Image classification data set "Children Dataset" (KaiserTrelles/Cardiac-Decision-Support-System-IoMT-AI-DDS on GitHub). Class labels (8): AFIB, AVNRT, AVRT, atrial paced, normal, PJC, preexcitated PAC, ventricular paced.

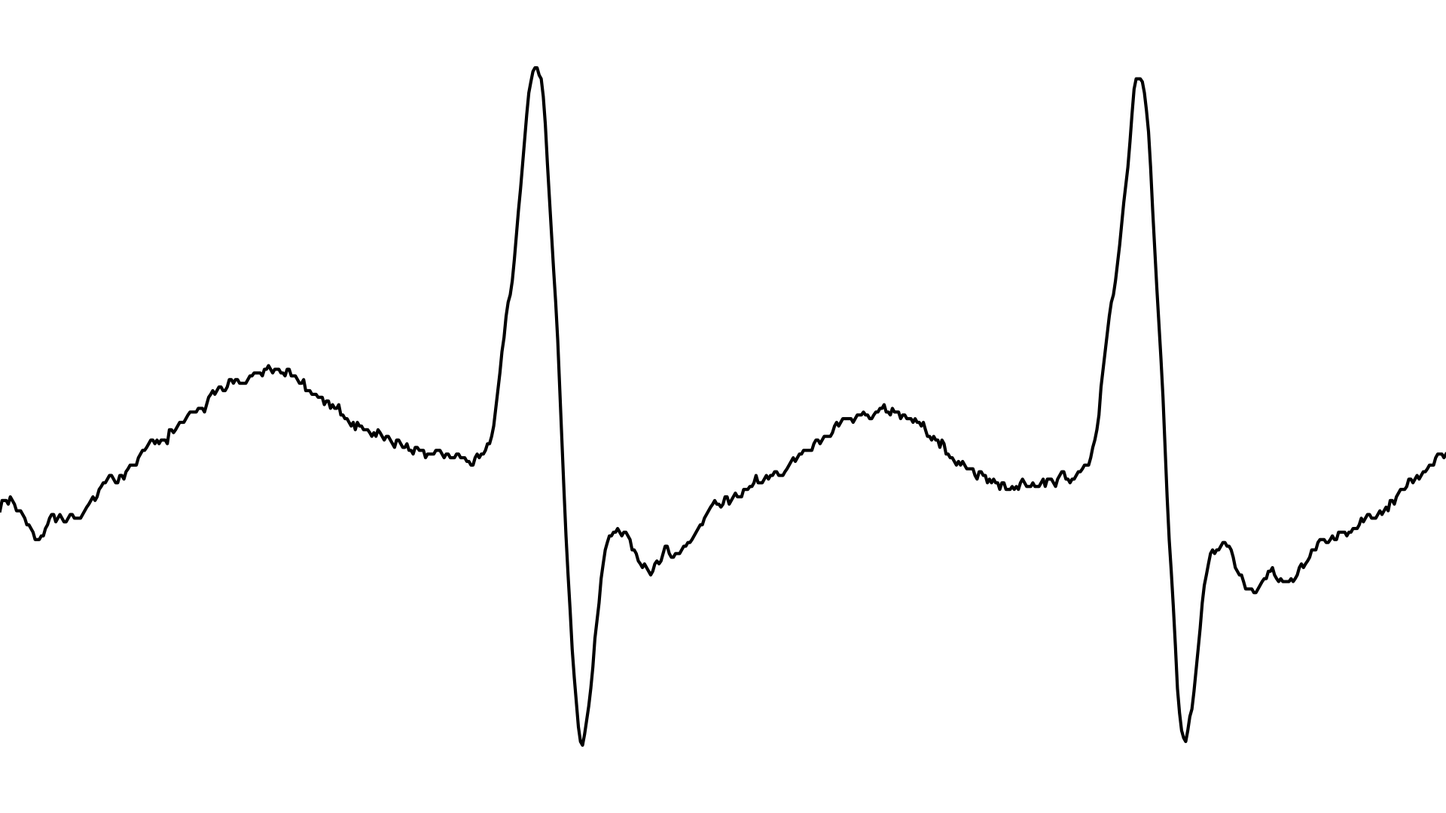
Label: AVNRT

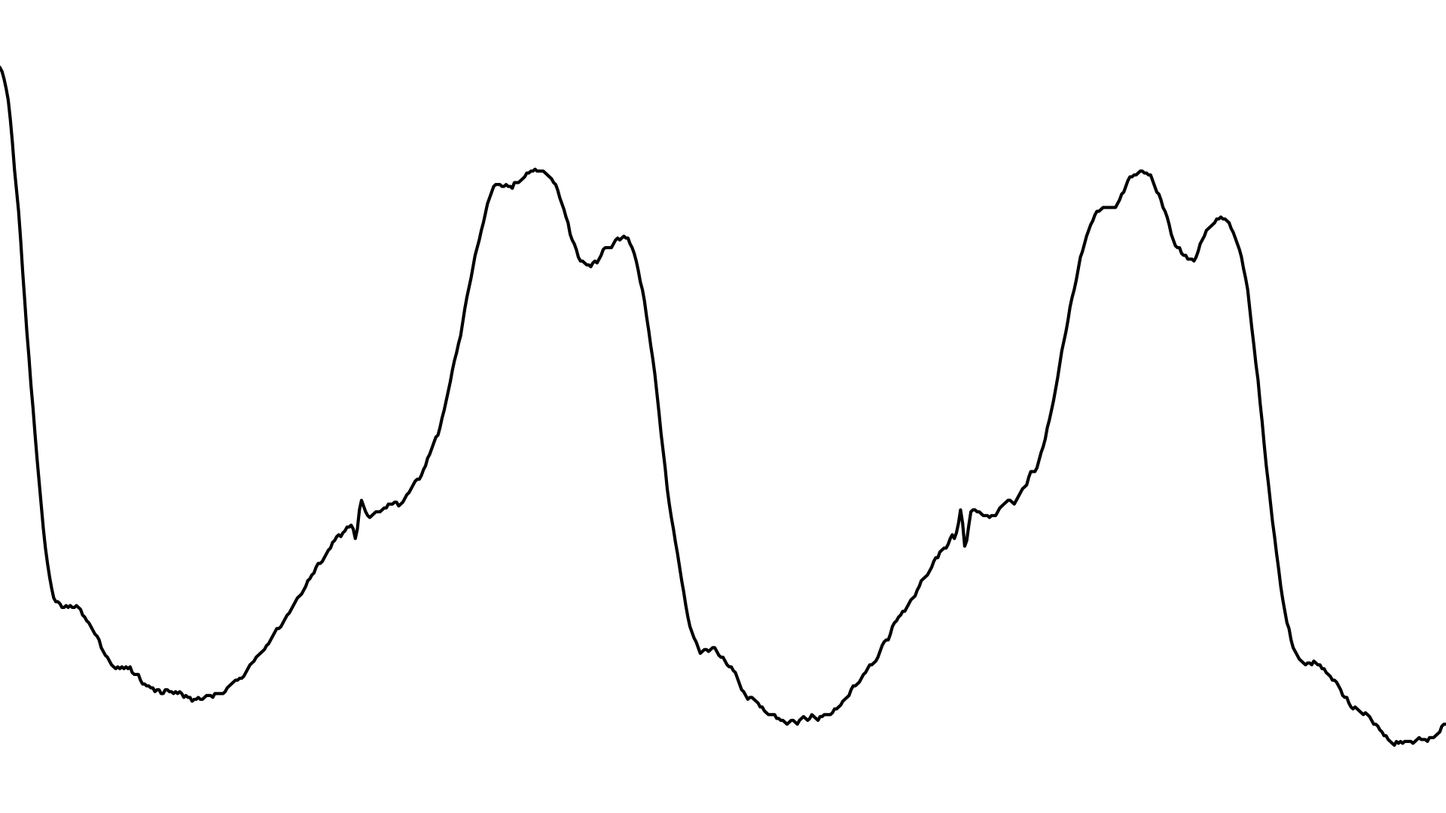
Label: ventricular paced

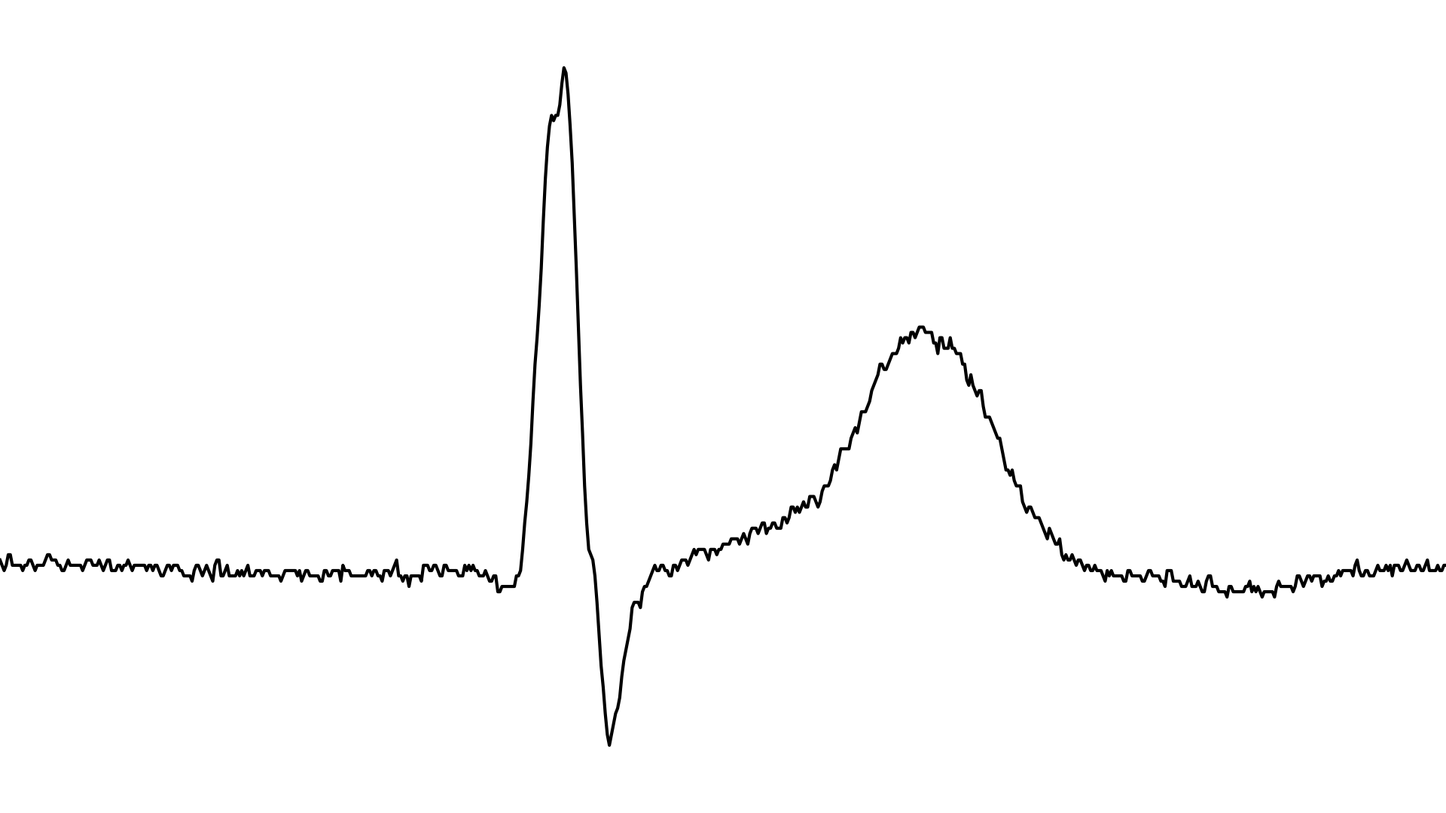
Label: PJC

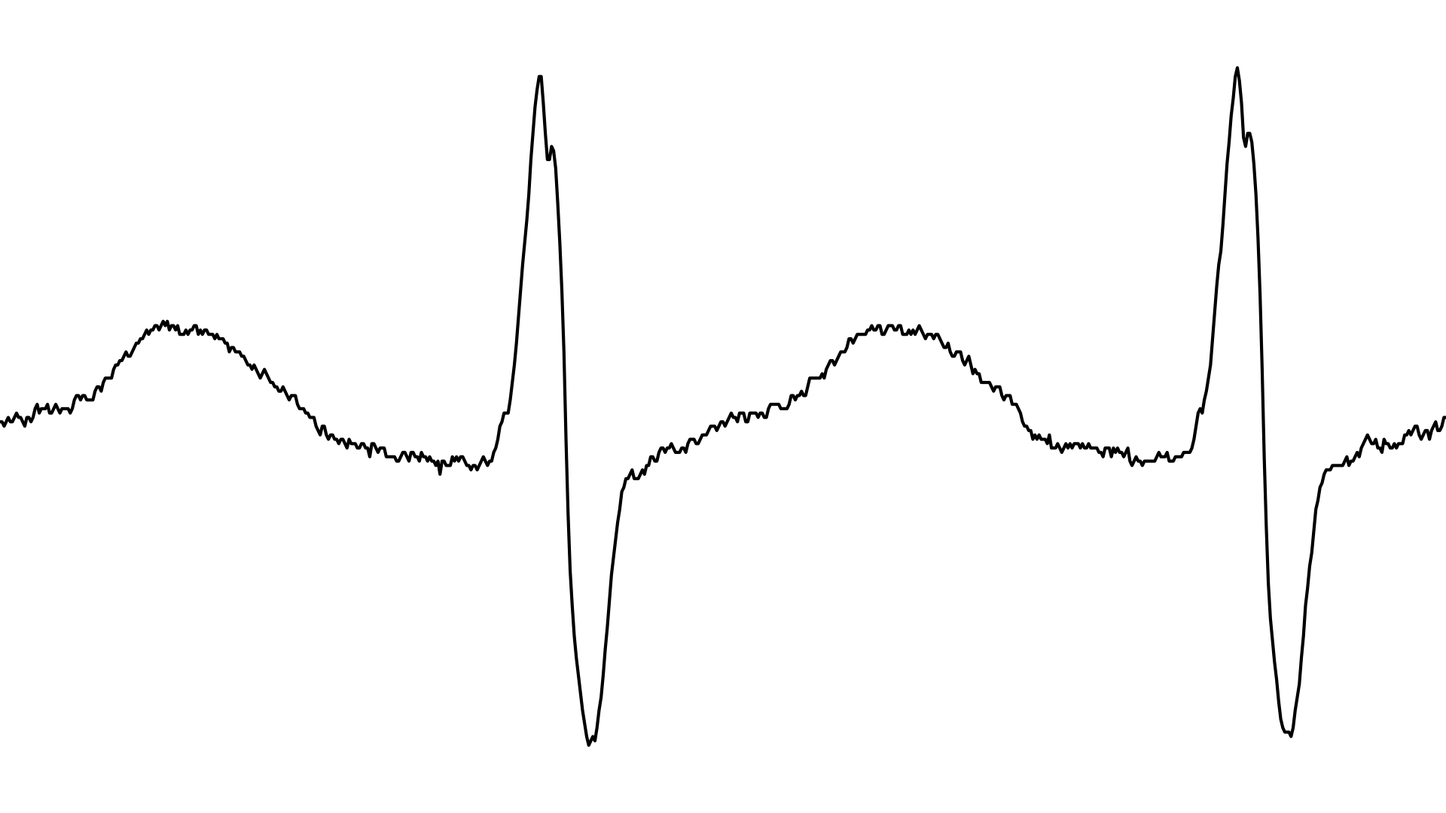
Label: AFIB

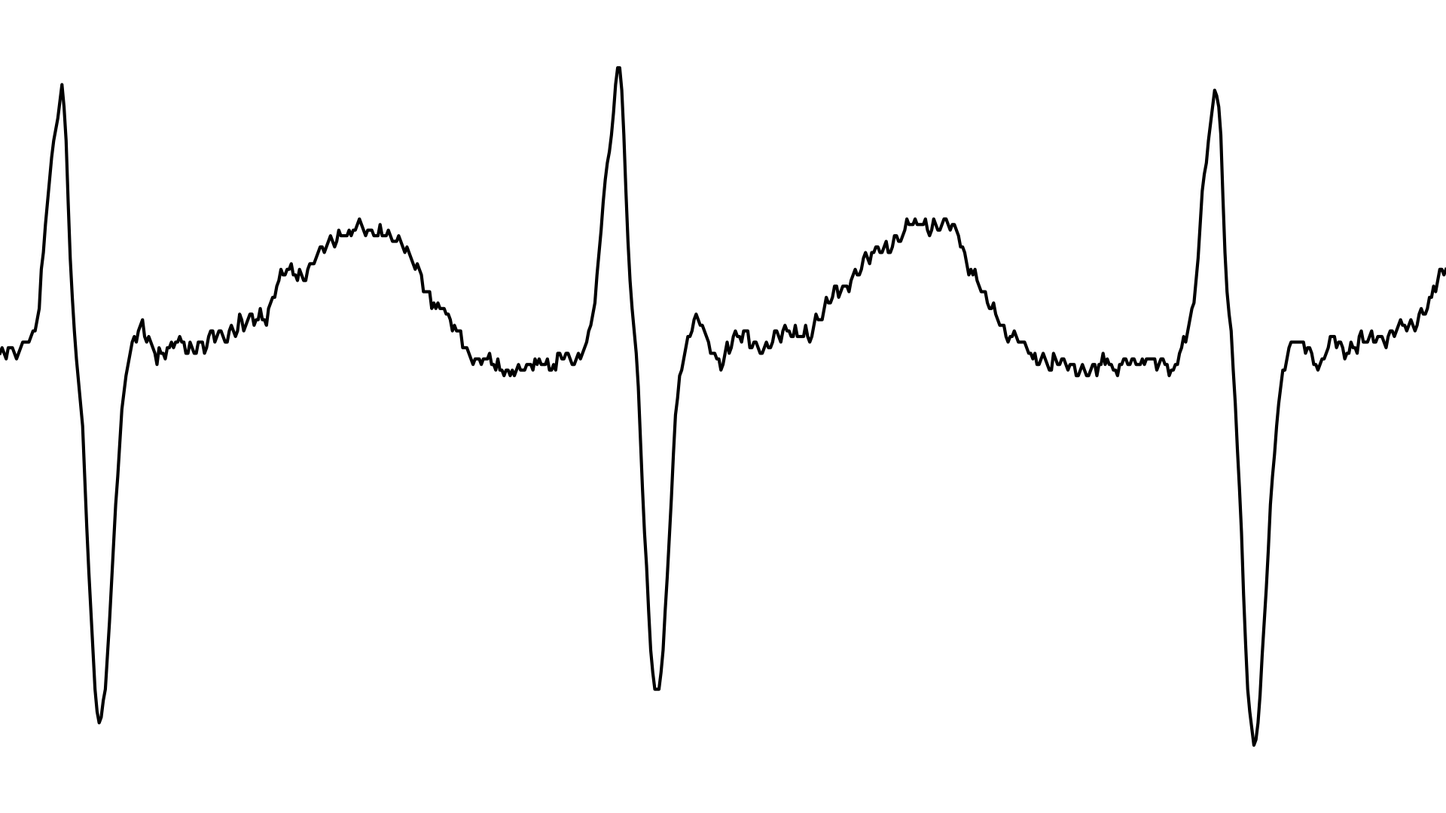
Label: AVRT

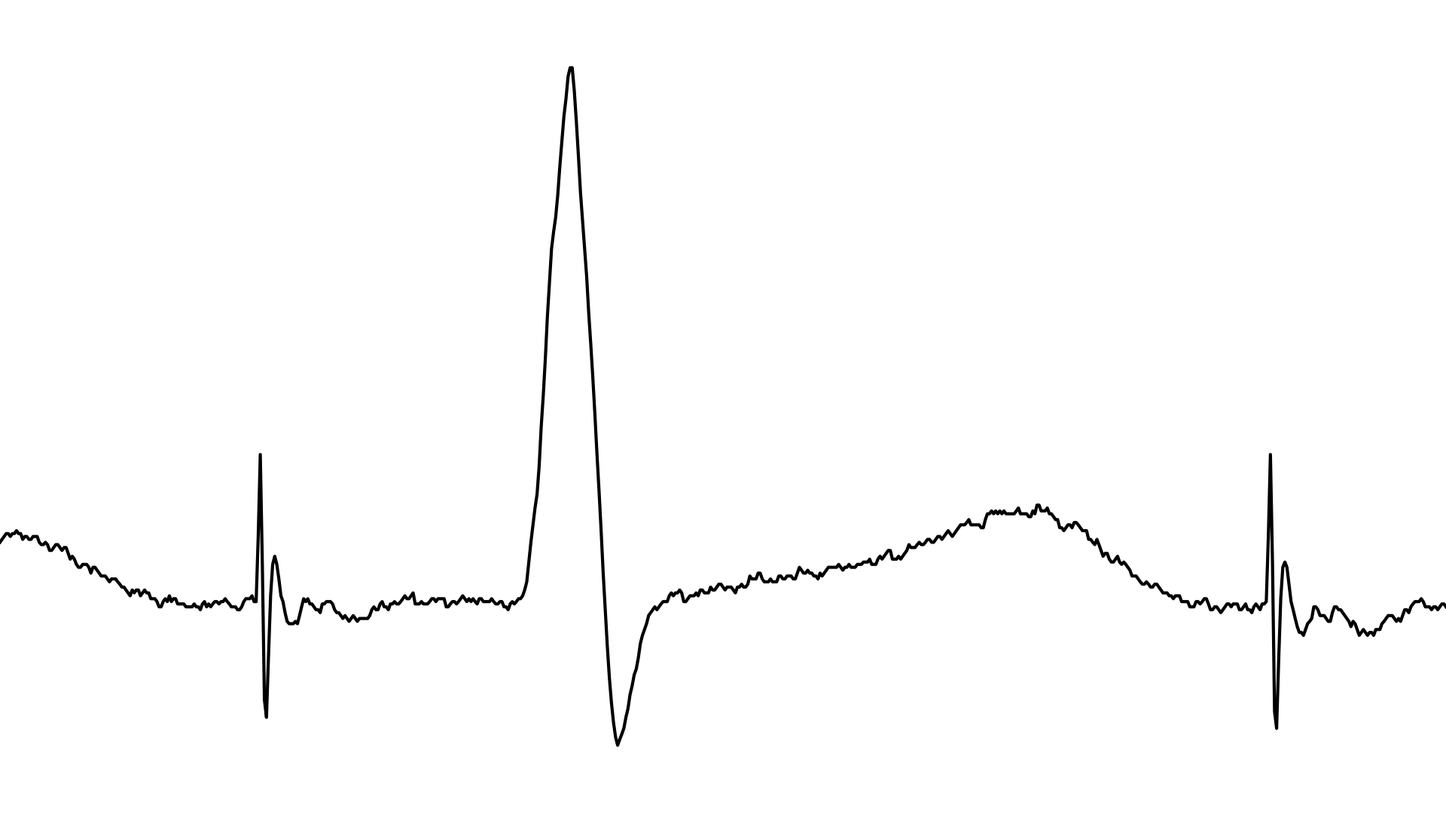
Label: atrial paced
